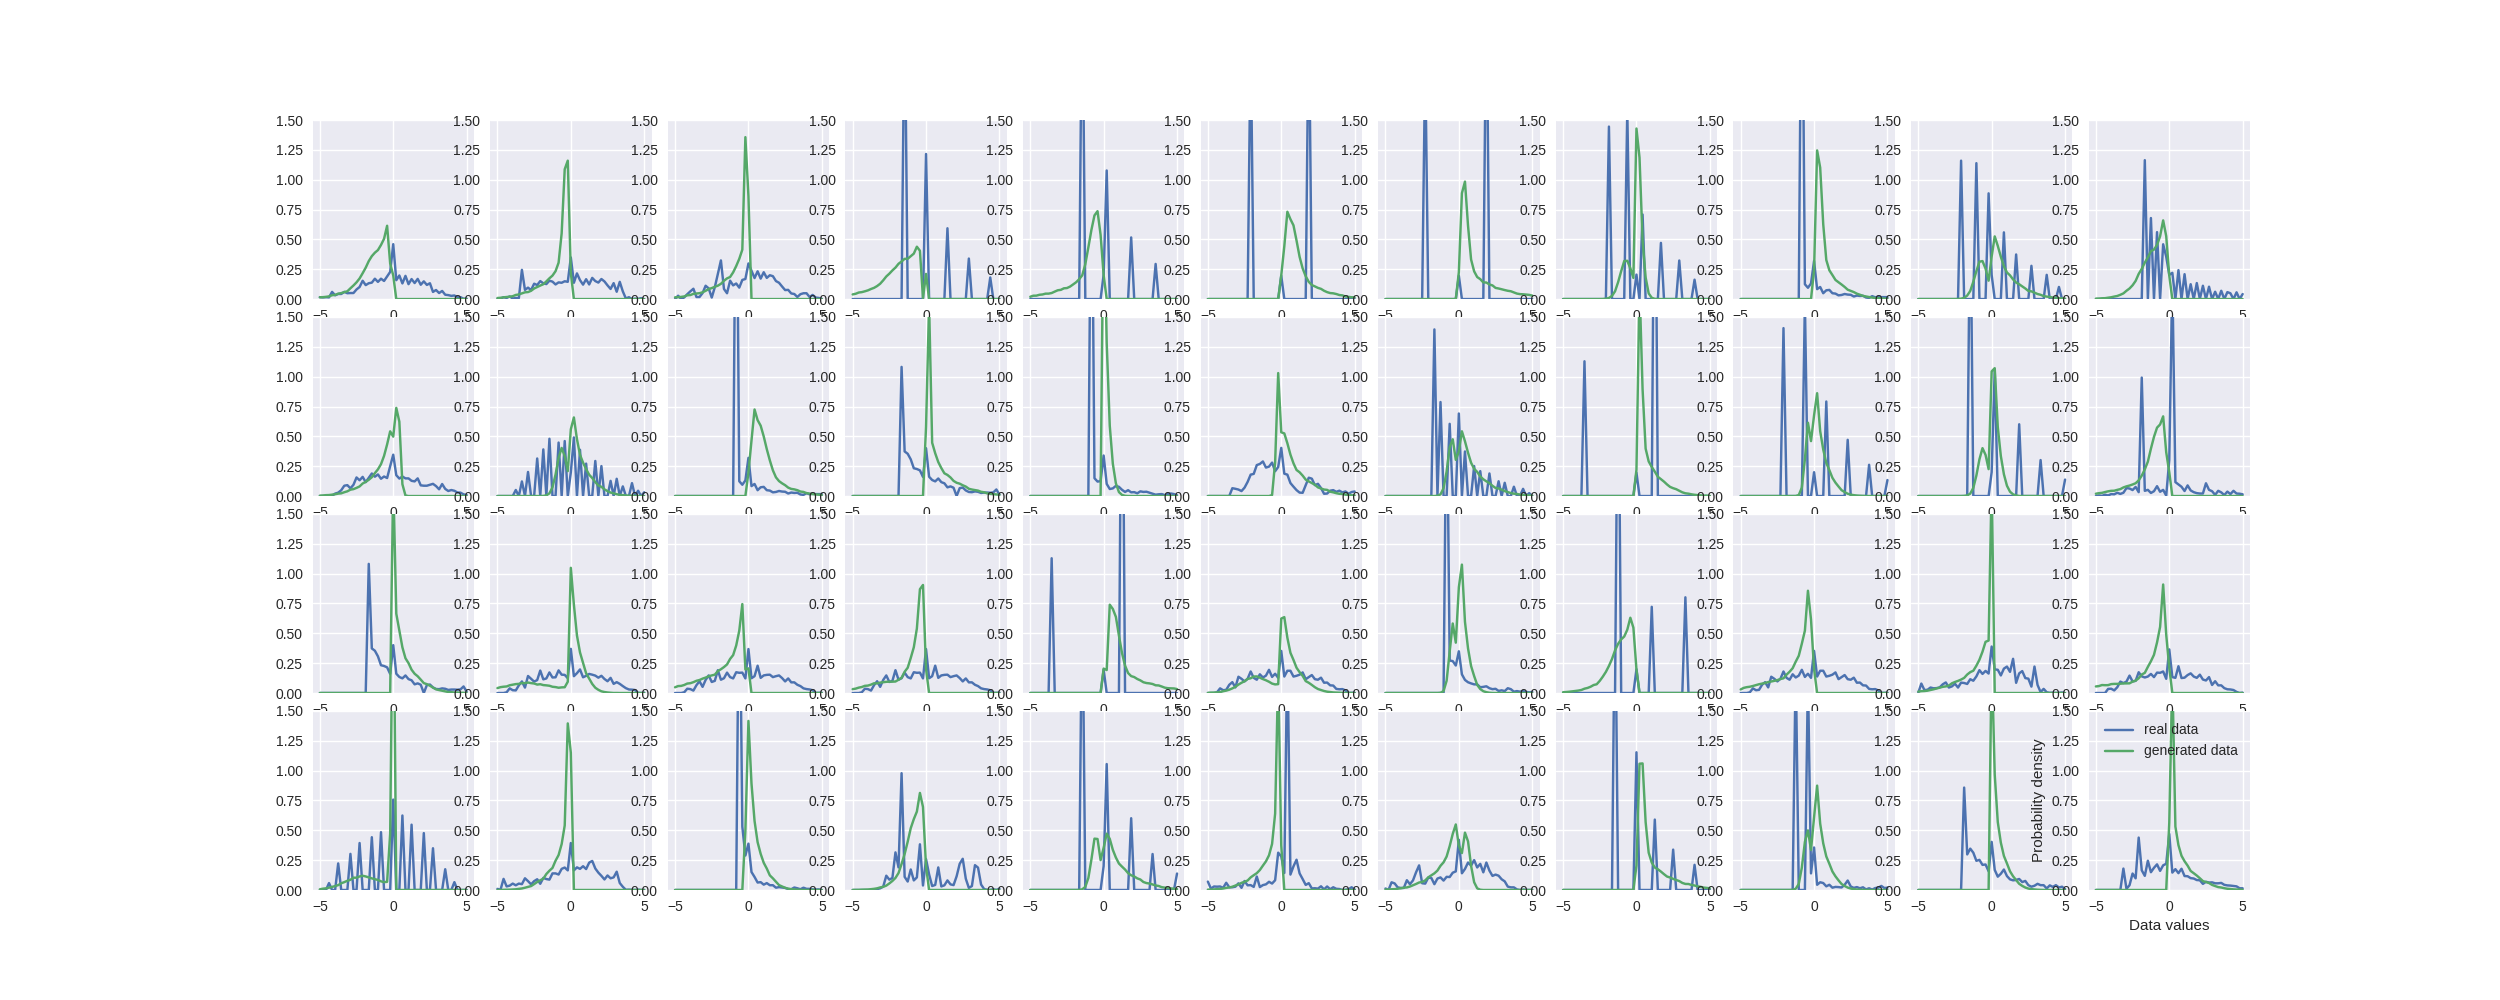

The table this chart was drawn from, first rows:
5.220000000000000000e+02, 6.290000000000000000e+02, 5.570000000000000000e+02, 1.000000000000000000e+00, 1.000000000000000000e+00, 4.024000000000000000e+03, 4.339000000000000000e+03, 2.000000000000000000e+00, 4.410000000000000000e+02, 2.000000000000000000e+00, 4.000000000000000000e+00, 4.100000000000000000e+01, 9.000000000000000000e+00, 4.410000000000000000e+02, 8.000000000000000000e+00, 4.950000000000000000e+02, 3.236000000000000000e+03, 3.000000000000000000e+00, -2.471381900000000000e+07, 1.000000000000000000e+00, 1.000000000000000000e+00, 5.110000000000000000e+02, 8.000000000000000000e+00, 1.910000000000000000e+02
5.220000000000000000e+02, 6.290000000000000000e+02, 5.570000000000000000e+02, 1.000000000000000000e+00, 1.000000000000000000e+00, 4.024000000000000000e+03, 4.339000000000000000e+03, 2.000000000000000000e+00, 4.410000000000000000e+02, 2.000000000000000000e+00, 4.000000000000000000e+00, 4.100000000000000000e+01, 9.000000000000000000e+00, 4.410000000000000000e+02, 8.000000000000000000e+00, 4.950000000000000000e+02, 3.236000000000000000e+03, 3.000000000000000000e+00, -2.471381900000000000e+07, 1.000000000000000000e+00, 1.000000000000000000e+00, 5.110000000000000000e+02, 8.000000000000000000e+00, 1.910000000000000000e+02
5.220000000000000000e+02, 6.290000000000000000e+02, 5.570000000000000000e+02, 1.000000000000000000e+00, 1.000000000000000000e+00, 4.024000000000000000e+03, 4.339000000000000000e+03, 2.000000000000000000e+00, 4.410000000000000000e+02, 2.000000000000000000e+00, 4.000000000000000000e+00, 4.100000000000000000e+01, 9.000000000000000000e+00, 4.410000000000000000e+02, 8.000000000000000000e+00, 4.950000000000000000e+02, 3.236000000000000000e+03, 3.000000000000000000e+00, -2.471381900000000000e+07, 1.000000000000000000e+00, 1.000000000000000000e+00, 5.110000000000000000e+02, 8.000000000000000000e+00, 1.910000000000000000e+02
5.220000000000000000e+02, 6.290000000000000000e+02, 5.570000000000000000e+02, 1.000000000000000000e+00, 1.000000000000000000e+00, 4.024000000000000000e+03, 4.339000000000000000e+03, 2.000000000000000000e+00, 4.410000000000000000e+02, 2.000000000000000000e+00, 4.000000000000000000e+00, 4.100000000000000000e+01, 9.000000000000000000e+00, 4.410000000000000000e+02, 8.000000000000000000e+00, 4.950000000000000000e+02, 3.236000000000000000e+03, 3.000000000000000000e+00, -2.471381900000000000e+07, 1.000000000000000000e+00, 1.000000000000000000e+00, 5.110000000000000000e+02, 8.000000000000000000e+00, 1.910000000000000000e+02
5.220000000000000000e+02, 6.290000000000000000e+02, 5.570000000000000000e+02, 1.000000000000000000e+00, 1.000000000000000000e+00, 4.024000000000000000e+03, 4.339000000000000000e+03, 2.000000000000000000e+00, 4.410000000000000000e+02, 2.000000000000000000e+00, 4.000000000000000000e+00, 4.100000000000000000e+01, 9.000000000000000000e+00, 4.410000000000000000e+02, 8.000000000000000000e+00, 4.950000000000000000e+02, 3.236000000000000000e+03, 3.000000000000000000e+00, -2.471381900000000000e+07, 1.000000000000000000e+00, 1.000000000000000000e+00, 5.110000000000000000e+02, 8.000000000000000000e+00, 1.910000000000000000e+02
5.220000000000000000e+02, 6.290000000000000000e+02, 5.570000000000000000e+02, 1.000000000000000000e+00, 1.000000000000000000e+00, 4.024000000000000000e+03, 4.339000000000000000e+03, 2.000000000000000000e+00, 4.410000000000000000e+02, 2.000000000000000000e+00, 4.000000000000000000e+00, 4.100000000000000000e+01, 9.000000000000000000e+00, 4.410000000000000000e+02, 8.000000000000000000e+00, 4.950000000000000000e+02, 3.236000000000000000e+03, 3.000000000000000000e+00, -2.471381900000000000e+07, 1.000000000000000000e+00, 1.000000000000000000e+00, 5.110000000000000000e+02, 8.000000000000000000e+00, 1.910000000000000000e+02
5.220000000000000000e+02, 6.290000000000000000e+02, 5.570000000000000000e+02, 1.000000000000000000e+00, 1.000000000000000000e+00, 4.024000000000000000e+03, 4.339000000000000000e+03, 2.000000000000000000e+00, 4.410000000000000000e+02, 2.000000000000000000e+00, 4.000000000000000000e+00, 4.100000000000000000e+01, 9.000000000000000000e+00, 4.410000000000000000e+02, 8.000000000000000000e+00, 4.950000000000000000e+02, 3.236000000000000000e+03, 3.000000000000000000e+00, -2.471381900000000000e+07, 1.000000000000000000e+00, 1.000000000000000000e+00, 5.110000000000000000e+02, 8.000000000000000000e+00, 1.910000000000000000e+02
5.220000000000000000e+02, 6.290000000000000000e+02, 5.570000000000000000e+02, 1.000000000000000000e+00, 1.000000000000000000e+00, 4.024000000000000000e+03, 4.339000000000000000e+03, 2.000000000000000000e+00, 4.410000000000000000e+02, 2.000000000000000000e+00, 4.000000000000000000e+00, 4.100000000000000000e+01, 9.000000000000000000e+00, 4.410000000000000000e+02, 8.000000000000000000e+00, 4.950000000000000000e+02, 3.236000000000000000e+03, 3.000000000000000000e+00, -2.471381900000000000e+07, 1.000000000000000000e+00, 1.000000000000000000e+00, 5.110000000000000000e+02, 8.000000000000000000e+00, 1.910000000000000000e+02
5.220000000000000000e+02, 6.290000000000000000e+02, 5.570000000000000000e+02, 1.000000000000000000e+00, 1.000000000000000000e+00, 4.024000000000000000e+03, 4.339000000000000000e+03, 2.000000000000000000e+00, 4.410000000000000000e+02, 2.000000000000000000e+00, 4.000000000000000000e+00, 4.100000000000000000e+01, 9.000000000000000000e+00, 4.410000000000000000e+02, 8.000000000000000000e+00, 4.950000000000000000e+02, 3.236000000000000000e+03, 3.000000000000000000e+00, -2.471381900000000000e+07, 1.000000000000000000e+00, 1.000000000000000000e+00, 5.110000000000000000e+02, 8.000000000000000000e+00, 1.910000000000000000e+02
5.220000000000000000e+02, 6.290000000000000000e+02, 5.570000000000000000e+02, 1.000000000000000000e+00, 1.000000000000000000e+00, 4.024000000000000000e+03, 4.339000000000000000e+03, 2.000000000000000000e+00, 4.410000000000000000e+02, 2.000000000000000000e+00, 4.000000000000000000e+00, 4.100000000000000000e+01, 9.000000000000000000e+00, 4.410000000000000000e+02, 8.000000000000000000e+00, 4.950000000000000000e+02, 3.236000000000000000e+03, 3.000000000000000000e+00, -2.471381900000000000e+07, 1.000000000000000000e+00, 1.000000000000000000e+00, 5.110000000000000000e+02, 8.000000000000000000e+00, 1.910000000000000000e+02
5.220000000000000000e+02, 6.290000000000000000e+02, 5.570000000000000000e+02, 1.000000000000000000e+00, 1.000000000000000000e+00, 4.024000000000000000e+03, 4.339000000000000000e+03, 2.000000000000000000e+00, 4.410000000000000000e+02, 2.000000000000000000e+00, 4.000000000000000000e+00, 4.100000000000000000e+01, 9.000000000000000000e+00, 4.410000000000000000e+02, 8.000000000000000000e+00, 4.950000000000000000e+02, 3.236000000000000000e+03, 3.000000000000000000e+00, -2.471381900000000000e+07, 1.000000000000000000e+00, 1.000000000000000000e+00, 5.110000000000000000e+02, 8.000000000000000000e+00, 1.910000000000000000e+02
5.220000000000000000e+02, 6.290000000000000000e+02, 5.570000000000000000e+02, 1.000000000000000000e+00, 1.000000000000000000e+00, 4.024000000000000000e+03, 4.339000000000000000e+03, 2.000000000000000000e+00, 4.410000000000000000e+02, 2.000000000000000000e+00, 4.000000000000000000e+00, 4.100000000000000000e+01, 9.000000000000000000e+00, 4.410000000000000000e+02, 8.000000000000000000e+00, 4.950000000000000000e+02, 3.236000000000000000e+03, 3.000000000000000000e+00, -2.471381900000000000e+07, 1.000000000000000000e+00, 1.000000000000000000e+00, 5.110000000000000000e+02, 8.000000000000000000e+00, 1.910000000000000000e+02
5.220000000000000000e+02, 6.290000000000000000e+02, 5.570000000000000000e+02, 1.000000000000000000e+00, 1.000000000000000000e+00, 4.024000000000000000e+03, 4.339000000000000000e+03, 2.000000000000000000e+00, 4.410000000000000000e+02, 2.000000000000000000e+00, 4.000000000000000000e+00, 4.100000000000000000e+01, 9.000000000000000000e+00, 4.410000000000000000e+02, 8.000000000000000000e+00, 4.950000000000000000e+02, 3.236000000000000000e+03, 3.000000000000000000e+00, -2.471381900000000000e+07, 1.000000000000000000e+00, 1.000000000000000000e+00, 5.110000000000000000e+02, 8.000000000000000000e+00, 1.910000000000000000e+02
5.220000000000000000e+02, 6.290000000000000000e+02, 5.570000000000000000e+02, 1.000000000000000000e+00, 1.000000000000000000e+00, 4.024000000000000000e+03, 4.339000000000000000e+03, 2.000000000000000000e+00, 4.410000000000000000e+02, 2.000000000000000000e+00, 4.000000000000000000e+00, 4.100000000000000000e+01, 9.000000000000000000e+00, 4.410000000000000000e+02, 8.000000000000000000e+00, 4.950000000000000000e+02, 3.236000000000000000e+03, 3.000000000000000000e+00, -2.471381900000000000e+07, 1.000000000000000000e+00, 1.000000000000000000e+00, 5.110000000000000000e+02, 8.000000000000000000e+00, 1.910000000000000000e+02
5.220000000000000000e+02, 6.290000000000000000e+02, 5.570000000000000000e+02, 1.000000000000000000e+00, 1.000000000000000000e+00, 4.024000000000000000e+03, 4.339000000000000000e+03, 2.000000000000000000e+00, 4.410000000000000000e+02, 2.000000000000000000e+00, 4.000000000000000000e+00, 4.100000000000000000e+01, 9.000000000000000000e+00, 4.410000000000000000e+02, 8.000000000000000000e+00, 4.950000000000000000e+02, 3.236000000000000000e+03, 3.000000000000000000e+00, -2.471381900000000000e+07, 1.000000000000000000e+00, 1.000000000000000000e+00, 5.110000000000000000e+02, 8.000000000000000000e+00, 1.910000000000000000e+02
5.220000000000000000e+02, 6.290000000000000000e+02, 5.570000000000000000e+02, 1.000000000000000000e+00, 1.000000000000000000e+00, 4.024000000000000000e+03, 4.339000000000000000e+03, 2.000000000000000000e+00, 4.410000000000000000e+02, 2.000000000000000000e+00, 4.000000000000000000e+00, 4.100000000000000000e+01, 9.000000000000000000e+00, 4.410000000000000000e+02, 8.000000000000000000e+00, 4.950000000000000000e+02, 3.236000000000000000e+03, 3.000000000000000000e+00, -2.471381900000000000e+07, 1.000000000000000000e+00, 1.000000000000000000e+00, 5.110000000000000000e+02, 8.000000000000000000e+00, 1.910000000000000000e+02
5.220000000000000000e+02, 6.290000000000000000e+02, 5.570000000000000000e+02, 1.000000000000000000e+00, 1.000000000000000000e+00, 4.024000000000000000e+03, 4.339000000000000000e+03, 2.000000000000000000e+00, 4.410000000000000000e+02, 2.000000000000000000e+00, 4.000000000000000000e+00, 4.100000000000000000e+01, 9.000000000000000000e+00, 4.410000000000000000e+02, 8.000000000000000000e+00, 4.950000000000000000e+02, 3.236000000000000000e+03, 3.000000000000000000e+00, -2.471381900000000000e+07, 1.000000000000000000e+00, 1.000000000000000000e+00, 5.110000000000000000e+02, 8.000000000000000000e+00, 1.910000000000000000e+02
5.220000000000000000e+02, 6.290000000000000000e+02, 5.570000000000000000e+02, 1.000000000000000000e+00, 1.000000000000000000e+00, 4.024000000000000000e+03, 4.339000000000000000e+03, 2.000000000000000000e+00, 4.410000000000000000e+02, 2.000000000000000000e+00, 4.000000000000000000e+00, 4.100000000000000000e+01, 9.000000000000000000e+00, 4.410000000000000000e+02, 8.000000000000000000e+00, 4.950000000000000000e+02, 3.236000000000000000e+03, 3.000000000000000000e+00, -2.471381900000000000e+07, 1.000000000000000000e+00, 1.000000000000000000e+00, 5.110000000000000000e+02, 8.000000000000000000e+00, 1.910000000000000000e+02
5.220000000000000000e+02, 6.290000000000000000e+02, 5.570000000000000000e+02, 1.000000000000000000e+00, 1.000000000000000000e+00, 4.024000000000000000e+03, 4.339000000000000000e+03, 2.000000000000000000e+00, 4.410000000000000000e+02, 2.000000000000000000e+00, 4.000000000000000000e+00, 4.100000000000000000e+01, 9.000000000000000000e+00, 4.410000000000000000e+02, 8.000000000000000000e+00, 4.950000000000000000e+02, 3.236000000000000000e+03, 3.000000000000000000e+00, -2.471381900000000000e+07, 1.000000000000000000e+00, 1.000000000000000000e+00, 5.110000000000000000e+02, 8.000000000000000000e+00, 1.910000000000000000e+02
5.220000000000000000e+02, 6.290000000000000000e+02, 5.570000000000000000e+02, 1.000000000000000000e+00, 1.000000000000000000e+00, 4.024000000000000000e+03, 4.339000000000000000e+03, 2.000000000000000000e+00, 4.410000000000000000e+02, 2.000000000000000000e+00, 4.000000000000000000e+00, 4.100000000000000000e+01, 9.000000000000000000e+00, 4.410000000000000000e+02, 8.000000000000000000e+00, 4.950000000000000000e+02, 3.236000000000000000e+03, 3.000000000000000000e+00, -2.471381900000000000e+07, 1.000000000000000000e+00, 1.000000000000000000e+00, 5.110000000000000000e+02, 8.000000000000000000e+00, 1.910000000000000000e+02
5.220000000000000000e+02, 6.290000000000000000e+02, 5.570000000000000000e+02, 1.000000000000000000e+00, 1.000000000000000000e+00, 4.024000000000000000e+03, 4.339000000000000000e+03, 2.000000000000000000e+00, 4.410000000000000000e+02, 2.000000000000000000e+00, 4.000000000000000000e+00, 4.100000000000000000e+01, 9.000000000000000000e+00, 4.410000000000000000e+02, 8.000000000000000000e+00, 4.950000000000000000e+02, 3.236000000000000000e+03, 3.000000000000000000e+00, -2.471381900000000000e+07, 1.000000000000000000e+00, 1.000000000000000000e+00, 5.110000000000000000e+02, 8.000000000000000000e+00, 1.910000000000000000e+02
5.220000000000000000e+02, 6.290000000000000000e+02, 5.570000000000000000e+02, 1.000000000000000000e+00, 1.000000000000000000e+00, 4.024000000000000000e+03, 4.339000000000000000e+03, 2.000000000000000000e+00, 4.410000000000000000e+02, 2.000000000000000000e+00, 4.000000000000000000e+00, 4.100000000000000000e+01, 9.000000000000000000e+00, 4.410000000000000000e+02, 8.000000000000000000e+00, 4.950000000000000000e+02, 3.236000000000000000e+03, 3.000000000000000000e+00, -2.471381900000000000e+07, 1.000000000000000000e+00, 1.000000000000000000e+00, 5.110000000000000000e+02, 8.000000000000000000e+00, 1.910000000000000000e+02
5.220000000000000000e+02, 6.290000000000000000e+02, 5.570000000000000000e+02, 1.000000000000000000e+00, 1.000000000000000000e+00, 4.024000000000000000e+03, 4.339000000000000000e+03, 2.000000000000000000e+00, 4.410000000000000000e+02, 2.000000000000000000e+00, 4.000000000000000000e+00, 4.100000000000000000e+01, 9.000000000000000000e+00, 4.410000000000000000e+02, 8.000000000000000000e+00, 4.950000000000000000e+02, 3.236000000000000000e+03, 3.000000000000000000e+00, -2.471381900000000000e+07, 1.000000000000000000e+00, 1.000000000000000000e+00, 5.110000000000000000e+02, 8.000000000000000000e+00, 1.910000000000000000e+02
5.220000000000000000e+02, 6.290000000000000000e+02, 5.570000000000000000e+02, 1.000000000000000000e+00, 1.000000000000000000e+00, 4.024000000000000000e+03, 4.339000000000000000e+03, 2.000000000000000000e+00, 4.410000000000000000e+02, 2.000000000000000000e+00, 4.000000000000000000e+00, 4.100000000000000000e+01, 9.000000000000000000e+00, 4.410000000000000000e+02, 8.000000000000000000e+00, 4.950000000000000000e+02, 3.236000000000000000e+03, 3.000000000000000000e+00, -2.471381900000000000e+07, 1.000000000000000000e+00, 1.000000000000000000e+00, 5.110000000000000000e+02, 8.000000000000000000e+00, 1.910000000000000000e+02
5.220000000000000000e+02, 6.290000000000000000e+02, 5.570000000000000000e+02, 1.000000000000000000e+00, 1.000000000000000000e+00, 4.024000000000000000e+03, 4.339000000000000000e+03, 2.000000000000000000e+00, 4.410000000000000000e+02, 2.000000000000000000e+00, 4.000000000000000000e+00, 4.100000000000000000e+01, 9.000000000000000000e+00, 4.410000000000000000e+02, 8.000000000000000000e+00, 4.950000000000000000e+02, 3.236000000000000000e+03, 3.000000000000000000e+00, -2.471381900000000000e+07, 1.000000000000000000e+00, 1.000000000000000000e+00, 5.110000000000000000e+02, 8.000000000000000000e+00, 1.910000000000000000e+02
5.220000000000000000e+02, 6.290000000000000000e+02, 5.570000000000000000e+02, 1.000000000000000000e+00, 1.000000000000000000e+00, 4.024000000000000000e+03, 4.339000000000000000e+03, 2.000000000000000000e+00, 4.410000000000000000e+02, 2.000000000000000000e+00, 4.000000000000000000e+00, 4.100000000000000000e+01, 9.000000000000000000e+00, 4.410000000000000000e+02, 8.000000000000000000e+00, 4.950000000000000000e+02, 3.236000000000000000e+03, 3.000000000000000000e+00, -2.471381900000000000e+07, 1.000000000000000000e+00, 1.000000000000000000e+00, 5.110000000000000000e+02, 8.000000000000000000e+00, 1.910000000000000000e+02
5.220000000000000000e+02, 6.290000000000000000e+02, 5.570000000000000000e+02, 1.000000000000000000e+00, 1.000000000000000000e+00, 4.024000000000000000e+03, 4.339000000000000000e+03, 2.000000000000000000e+00, 4.410000000000000000e+02, 2.000000000000000000e+00, 4.000000000000000000e+00, 4.100000000000000000e+01, 9.000000000000000000e+00, 4.410000000000000000e+02, 8.000000000000000000e+00, 4.950000000000000000e+02, 3.236000000000000000e+03, 3.000000000000000000e+00, -2.471381900000000000e+07, 1.000000000000000000e+00, 1.000000000000000000e+00, 5.110000000000000000e+02, 8.000000000000000000e+00, 1.910000000000000000e+02
5.220000000000000000e+02, 6.290000000000000000e+02, 5.570000000000000000e+02, 1.000000000000000000e+00, 1.000000000000000000e+00, 4.024000000000000000e+03, 4.339000000000000000e+03, 2.000000000000000000e+00, 4.410000000000000000e+02, 2.000000000000000000e+00, 4.000000000000000000e+00, 4.100000000000000000e+01, 9.000000000000000000e+00, 4.410000000000000000e+02, 8.000000000000000000e+00, 4.950000000000000000e+02, 3.236000000000000000e+03, 3.000000000000000000e+00, -2.471381900000000000e+07, 1.000000000000000000e+00, 1.000000000000000000e+00, 5.110000000000000000e+02, 8.000000000000000000e+00, 1.910000000000000000e+02
5.220000000000000000e+02, 6.290000000000000000e+02, 5.570000000000000000e+02, 1.000000000000000000e+00, 1.000000000000000000e+00, 4.024000000000000000e+03, 4.339000000000000000e+03, 2.000000000000000000e+00, 4.410000000000000000e+02, 2.000000000000000000e+00, 4.000000000000000000e+00, 4.100000000000000000e+01, 9.000000000000000000e+00, 4.410000000000000000e+02, 8.000000000000000000e+00, 4.950000000000000000e+02, 3.236000000000000000e+03, 3.000000000000000000e+00, -2.471381900000000000e+07, 1.000000000000000000e+00, 1.000000000000000000e+00, 5.110000000000000000e+02, 8.000000000000000000e+00, 1.910000000000000000e+02
5.220000000000000000e+02, 6.290000000000000000e+02, 5.570000000000000000e+02, 1.000000000000000000e+00, 1.000000000000000000e+00, 4.024000000000000000e+03, 4.339000000000000000e+03, 2.000000000000000000e+00, 4.410000000000000000e+02, 2.000000000000000000e+00, 4.000000000000000000e+00, 4.100000000000000000e+01, 9.000000000000000000e+00, 4.410000000000000000e+02, 8.000000000000000000e+00, 4.950000000000000000e+02, 3.236000000000000000e+03, 3.000000000000000000e+00, -2.471381900000000000e+07, 1.000000000000000000e+00, 1.000000000000000000e+00, 5.110000000000000000e+02, 8.000000000000000000e+00, 1.910000000000000000e+02
5.220000000000000000e+02, 6.290000000000000000e+02, 5.570000000000000000e+02, 1.000000000000000000e+00, 1.000000000000000000e+00, 4.024000000000000000e+03, 4.339000000000000000e+03, 2.000000000000000000e+00, 4.410000000000000000e+02, 2.000000000000000000e+00, 4.000000000000000000e+00, 4.100000000000000000e+01, 9.000000000000000000e+00, 4.410000000000000000e+02, 8.000000000000000000e+00, 4.950000000000000000e+02, 3.236000000000000000e+03, 3.000000000000000000e+00, -2.471381900000000000e+07, 1.000000000000000000e+00, 1.000000000000000000e+00, 5.110000000000000000e+02, 8.000000000000000000e+00, 1.910000000000000000e+02
5.220000000000000000e+02, 6.290000000000000000e+02, 5.570000000000000000e+02, 1.000000000000000000e+00, 1.000000000000000000e+00, 4.024000000000000000e+03, 4.339000000000000000e+03, 2.000000000000000000e+00, 4.410000000000000000e+02, 2.000000000000000000e+00, 4.000000000000000000e+00, 4.100000000000000000e+01, 9.000000000000000000e+00, 4.410000000000000000e+02, 8.000000000000000000e+00, 4.950000000000000000e+02, 3.236000000000000000e+03, 3.000000000000000000e+00, -2.471381900000000000e+07, 1.000000000000000000e+00, 1.000000000000000000e+00, 5.110000000000000000e+02, 8.000000000000000000e+00, 1.910000000000000000e+02
5.220000000000000000e+02, 6.290000000000000000e+02, 5.570000000000000000e+02, 1.000000000000000000e+00, 1.000000000000000000e+00, 4.024000000000000000e+03, 4.339000000000000000e+03, 2.000000000000000000e+00, 4.410000000000000000e+02, 2.000000000000000000e+00, 4.000000000000000000e+00, 4.100000000000000000e+01, 9.000000000000000000e+00, 4.410000000000000000e+02, 8.000000000000000000e+00, 4.950000000000000000e+02, 3.236000000000000000e+03, 3.000000000000000000e+00, -2.471381900000000000e+07, 1.000000000000000000e+00, 1.000000000000000000e+00, 5.110000000000000000e+02, 8.000000000000000000e+00, 1.910000000000000000e+02
5.220000000000000000e+02, 6.290000000000000000e+02, 5.570000000000000000e+02, 1.000000000000000000e+00, 1.000000000000000000e+00, 4.024000000000000000e+03, 4.339000000000000000e+03, 2.000000000000000000e+00, 4.410000000000000000e+02, 2.000000000000000000e+00, 4.000000000000000000e+00, 4.100000000000000000e+01, 9.000000000000000000e+00, 4.410000000000000000e+02, 8.000000000000000000e+00, 4.950000000000000000e+02, 3.236000000000000000e+03, 3.000000000000000000e+00, -2.471381900000000000e+07, 1.000000000000000000e+00, 1.000000000000000000e+00, 5.110000000000000000e+02, 8.000000000000000000e+00, 1.910000000000000000e+02
5.220000000000000000e+02, 6.290000000000000000e+02, 5.570000000000000000e+02, 1.000000000000000000e+00, 1.000000000000000000e+00, 4.024000000000000000e+03, 4.339000000000000000e+03, 2.000000000000000000e+00, 4.410000000000000000e+02, 2.000000000000000000e+00, 4.000000000000000000e+00, 4.100000000000000000e+01, 9.000000000000000000e+00, 4.410000000000000000e+02, 8.000000000000000000e+00, 4.950000000000000000e+02, 3.236000000000000000e+03, 3.000000000000000000e+00, -2.471381900000000000e+07, 1.000000000000000000e+00, 1.000000000000000000e+00, 5.110000000000000000e+02, 8.000000000000000000e+00, 1.910000000000000000e+02
5.220000000000000000e+02, 6.290000000000000000e+02, 5.570000000000000000e+02, 1.000000000000000000e+00, 1.000000000000000000e+00, 4.024000000000000000e+03, 4.339000000000000000e+03, 2.000000000000000000e+00, 4.410000000000000000e+02, 2.000000000000000000e+00, 4.000000000000000000e+00, 4.100000000000000000e+01, 9.000000000000000000e+00, 4.410000000000000000e+02, 8.000000000000000000e+00, 4.950000000000000000e+02, 3.236000000000000000e+03, 3.000000000000000000e+00, -2.471381900000000000e+07, 1.000000000000000000e+00, 1.000000000000000000e+00, 5.110000000000000000e+02, 8.000000000000000000e+00, 1.910000000000000000e+02
5.220000000000000000e+02, 6.290000000000000000e+02, 5.570000000000000000e+02, 1.000000000000000000e+00, 1.000000000000000000e+00, 4.024000000000000000e+03, 4.339000000000000000e+03, 2.000000000000000000e+00, 4.410000000000000000e+02, 2.000000000000000000e+00, 4.000000000000000000e+00, 4.100000000000000000e+01, 9.000000000000000000e+00, 4.410000000000000000e+02, 8.000000000000000000e+00, 4.950000000000000000e+02, 3.236000000000000000e+03, 3.000000000000000000e+00, -2.471381900000000000e+07, 1.000000000000000000e+00, 1.000000000000000000e+00, 5.110000000000000000e+02, 8.000000000000000000e+00, 1.910000000000000000e+02
5.220000000000000000e+02, 6.290000000000000000e+02, 5.570000000000000000e+02, 1.000000000000000000e+00, 1.000000000000000000e+00, 4.024000000000000000e+03, 4.339000000000000000e+03, 2.000000000000000000e+00, 4.410000000000000000e+02, 2.000000000000000000e+00, 4.000000000000000000e+00, 4.100000000000000000e+01, 9.000000000000000000e+00, 4.410000000000000000e+02, 8.000000000000000000e+00, 4.950000000000000000e+02, 3.236000000000000000e+03, 3.000000000000000000e+00, -2.471381900000000000e+07, 1.000000000000000000e+00, 1.000000000000000000e+00, 5.110000000000000000e+02, 8.000000000000000000e+00, 1.910000000000000000e+02
5.220000000000000000e+02, 6.290000000000000000e+02, 5.570000000000000000e+02, 1.000000000000000000e+00, 1.000000000000000000e+00, 4.024000000000000000e+03, 4.339000000000000000e+03, 2.000000000000000000e+00, 4.410000000000000000e+02, 2.000000000000000000e+00, 4.000000000000000000e+00, 4.100000000000000000e+01, 9.000000000000000000e+00, 4.410000000000000000e+02, 8.000000000000000000e+00, 4.950000000000000000e+02, 3.236000000000000000e+03, 3.000000000000000000e+00, -2.471381900000000000e+07, 1.000000000000000000e+00, 1.000000000000000000e+00, 5.110000000000000000e+02, 8.000000000000000000e+00, 1.910000000000000000e+02
5.220000000000000000e+02, 6.290000000000000000e+02, 5.570000000000000000e+02, 1.000000000000000000e+00, 1.000000000000000000e+00, 4.024000000000000000e+03, 4.339000000000000000e+03, 2.000000000000000000e+00, 4.410000000000000000e+02, 2.000000000000000000e+00, 4.000000000000000000e+00, 4.100000000000000000e+01, 9.000000000000000000e+00, 4.410000000000000000e+02, 8.000000000000000000e+00, 4.950000000000000000e+02, 3.236000000000000000e+03, 3.000000000000000000e+00, -2.471381900000000000e+07, 1.000000000000000000e+00, 1.000000000000000000e+00, 5.110000000000000000e+02, 8.000000000000000000e+00, 1.910000000000000000e+02
5.220000000000000000e+02, 6.290000000000000000e+02, 5.570000000000000000e+02, 1.000000000000000000e+00, 1.000000000000000000e+00, 4.024000000000000000e+03, 4.339000000000000000e+03, 2.000000000000000000e+00, 4.410000000000000000e+02, 2.000000000000000000e+00, 4.000000000000000000e+00, 4.100000000000000000e+01, 9.000000000000000000e+00, 4.410000000000000000e+02, 8.000000000000000000e+00, 4.950000000000000000e+02, 3.236000000000000000e+03, 3.000000000000000000e+00, -2.471381900000000000e+07, 1.000000000000000000e+00, 1.000000000000000000e+00, 5.110000000000000000e+02, 8.000000000000000000e+00, 1.910000000000000000e+02
5.220000000000000000e+02, 6.290000000000000000e+02, 5.570000000000000000e+02, 1.000000000000000000e+00, 1.000000000000000000e+00, 4.024000000000000000e+03, 4.339000000000000000e+03, 2.000000000000000000e+00, 4.410000000000000000e+02, 2.000000000000000000e+00, 4.000000000000000000e+00, 4.100000000000000000e+01, 9.000000000000000000e+00, 4.410000000000000000e+02, 8.000000000000000000e+00, 4.950000000000000000e+02, 3.236000000000000000e+03, 3.000000000000000000e+00, -2.471381900000000000e+07, 1.000000000000000000e+00, 1.000000000000000000e+00, 5.110000000000000000e+02, 8.000000000000000000e+00, 1.910000000000000000e+02
5.220000000000000000e+02, 6.290000000000000000e+02, 5.570000000000000000e+02, 1.000000000000000000e+00, 1.000000000000000000e+00, 4.024000000000000000e+03, 4.339000000000000000e+03, 2.000000000000000000e+00, 4.410000000000000000e+02, 2.000000000000000000e+00, 4.000000000000000000e+00, 4.100000000000000000e+01, 9.000000000000000000e+00, 4.410000000000000000e+02, 8.000000000000000000e+00, 4.950000000000000000e+02, 3.236000000000000000e+03, 3.000000000000000000e+00, -2.471381900000000000e+07, 1.000000000000000000e+00, 1.000000000000000000e+00, 5.110000000000000000e+02, 8.000000000000000000e+00, 1.910000000000000000e+02
5.220000000000000000e+02, 6.290000000000000000e+02, 5.570000000000000000e+02, 1.000000000000000000e+00, 1.000000000000000000e+00, 4.024000000000000000e+03, 4.339000000000000000e+03, 2.000000000000000000e+00, 4.410000000000000000e+02, 2.000000000000000000e+00, 4.000000000000000000e+00, 4.100000000000000000e+01, 9.000000000000000000e+00, 4.410000000000000000e+02, 8.000000000000000000e+00, 4.950000000000000000e+02, 3.236000000000000000e+03, 3.000000000000000000e+00, -2.471381900000000000e+07, 1.000000000000000000e+00, 1.000000000000000000e+00, 5.110000000000000000e+02, 8.000000000000000000e+00, 1.910000000000000000e+02
5.220000000000000000e+02, 6.290000000000000000e+02, 5.570000000000000000e+02, 1.000000000000000000e+00, 1.000000000000000000e+00, 4.024000000000000000e+03, 4.339000000000000000e+03, 2.000000000000000000e+00, 4.410000000000000000e+02, 2.000000000000000000e+00, 4.000000000000000000e+00, 4.100000000000000000e+01, 9.000000000000000000e+00, 4.410000000000000000e+02, 8.000000000000000000e+00, 4.950000000000000000e+02, 3.236000000000000000e+03, 3.000000000000000000e+00, -2.471381900000000000e+07, 1.000000000000000000e+00, 1.000000000000000000e+00, 5.110000000000000000e+02, 8.000000000000000000e+00, 1.910000000000000000e+02
5.220000000000000000e+02, 6.290000000000000000e+02, 5.570000000000000000e+02, 1.000000000000000000e+00, 1.000000000000000000e+00, 4.024000000000000000e+03, 4.339000000000000000e+03, 2.000000000000000000e+00, 4.410000000000000000e+02, 2.000000000000000000e+00, 4.000000000000000000e+00, 4.100000000000000000e+01, 9.000000000000000000e+00, 4.410000000000000000e+02, 8.000000000000000000e+00, 4.950000000000000000e+02, 3.236000000000000000e+03, 3.000000000000000000e+00, -2.471381900000000000e+07, 1.000000000000000000e+00, 1.000000000000000000e+00, 5.110000000000000000e+02, 8.000000000000000000e+00, 1.910000000000000000e+02
5.220000000000000000e+02, 6.290000000000000000e+02, 5.570000000000000000e+02, 1.000000000000000000e+00, 1.000000000000000000e+00, 4.024000000000000000e+03, 4.339000000000000000e+03, 2.000000000000000000e+00, 4.410000000000000000e+02, 2.000000000000000000e+00, 4.000000000000000000e+00, 4.100000000000000000e+01, 9.000000000000000000e+00, 4.410000000000000000e+02, 8.000000000000000000e+00, 4.950000000000000000e+02, 3.236000000000000000e+03, 3.000000000000000000e+00, -2.471381900000000000e+07, 1.000000000000000000e+00, 1.000000000000000000e+00, 5.110000000000000000e+02, 8.000000000000000000e+00, 1.910000000000000000e+02
5.220000000000000000e+02, 6.290000000000000000e+02, 5.570000000000000000e+02, 1.000000000000000000e+00, 1.000000000000000000e+00, 4.024000000000000000e+03, 4.339000000000000000e+03, 2.000000000000000000e+00, 4.410000000000000000e+02, 2.000000000000000000e+00, 4.000000000000000000e+00, 4.100000000000000000e+01, 9.000000000000000000e+00, 4.410000000000000000e+02, 8.000000000000000000e+00, 4.950000000000000000e+02, 3.236000000000000000e+03, 3.000000000000000000e+00, -2.471381900000000000e+07, 1.000000000000000000e+00, 1.000000000000000000e+00, 5.110000000000000000e+02, 8.000000000000000000e+00, 1.910000000000000000e+02
5.220000000000000000e+02, 6.290000000000000000e+02, 5.570000000000000000e+02, 1.000000000000000000e+00, 1.000000000000000000e+00, 4.024000000000000000e+03, 4.339000000000000000e+03, 2.000000000000000000e+00, 4.410000000000000000e+02, 2.000000000000000000e+00, 4.000000000000000000e+00, 4.100000000000000000e+01, 9.000000000000000000e+00, 4.410000000000000000e+02, 8.000000000000000000e+00, 4.950000000000000000e+02, 3.236000000000000000e+03, 3.000000000000000000e+00, -2.471381900000000000e+07, 1.000000000000000000e+00, 1.000000000000000000e+00, 5.110000000000000000e+02, 8.000000000000000000e+00, 1.910000000000000000e+02
5.220000000000000000e+02, 6.290000000000000000e+02, 5.570000000000000000e+02, 1.000000000000000000e+00, 1.000000000000000000e+00, 4.024000000000000000e+03, 4.339000000000000000e+03, 2.000000000000000000e+00, 4.410000000000000000e+02, 2.000000000000000000e+00, 4.000000000000000000e+00, 4.100000000000000000e+01, 9.000000000000000000e+00, 4.410000000000000000e+02, 8.000000000000000000e+00, 4.950000000000000000e+02, 3.236000000000000000e+03, 3.000000000000000000e+00, -2.471381900000000000e+07, 1.000000000000000000e+00, 1.000000000000000000e+00, 5.110000000000000000e+02, 8.000000000000000000e+00, 1.910000000000000000e+02
5.220000000000000000e+02, 6.290000000000000000e+02, 5.570000000000000000e+02, 1.000000000000000000e+00, 1.000000000000000000e+00, 4.024000000000000000e+03, 4.339000000000000000e+03, 2.000000000000000000e+00, 4.410000000000000000e+02, 2.000000000000000000e+00, 4.000000000000000000e+00, 4.100000000000000000e+01, 9.000000000000000000e+00, 4.410000000000000000e+02, 8.000000000000000000e+00, 4.950000000000000000e+02, 3.236000000000000000e+03, 3.000000000000000000e+00, -2.471381900000000000e+07, 1.000000000000000000e+00, 1.000000000000000000e+00, 5.110000000000000000e+02, 8.000000000000000000e+00, 1.910000000000000000e+02
5.220000000000000000e+02, 6.290000000000000000e+02, 5.570000000000000000e+02, 1.000000000000000000e+00, 1.000000000000000000e+00, 4.024000000000000000e+03, 4.339000000000000000e+03, 2.000000000000000000e+00, 4.410000000000000000e+02, 2.000000000000000000e+00, 4.000000000000000000e+00, 4.100000000000000000e+01, 9.000000000000000000e+00, 4.410000000000000000e+02, 8.000000000000000000e+00, 4.950000000000000000e+02, 3.236000000000000000e+03, 3.000000000000000000e+00, -2.471381900000000000e+07, 1.000000000000000000e+00, 1.000000000000000000e+00, 5.110000000000000000e+02, 8.000000000000000000e+00, 1.910000000000000000e+02
5.220000000000000000e+02, 6.290000000000000000e+02, 5.570000000000000000e+02, 1.000000000000000000e+00, 1.000000000000000000e+00, 4.024000000000000000e+03, 4.339000000000000000e+03, 2.000000000000000000e+00, 4.410000000000000000e+02, 2.000000000000000000e+00, 4.000000000000000000e+00, 4.100000000000000000e+01, 9.000000000000000000e+00, 4.410000000000000000e+02, 8.000000000000000000e+00, 4.950000000000000000e+02, 3.236000000000000000e+03, 3.000000000000000000e+00, -2.471381900000000000e+07, 1.000000000000000000e+00, 1.000000000000000000e+00, 5.110000000000000000e+02, 8.000000000000000000e+00, 1.910000000000000000e+02
5.220000000000000000e+02, 6.290000000000000000e+02, 5.570000000000000000e+02, 1.000000000000000000e+00, 1.000000000000000000e+00, 4.024000000000000000e+03, 4.339000000000000000e+03, 2.000000000000000000e+00, 4.410000000000000000e+02, 2.000000000000000000e+00, 4.000000000000000000e+00, 4.100000000000000000e+01, 9.000000000000000000e+00, 4.410000000000000000e+02, 8.000000000000000000e+00, 4.950000000000000000e+02, 3.236000000000000000e+03, 3.000000000000000000e+00, -2.471381900000000000e+07, 1.000000000000000000e+00, 1.000000000000000000e+00, 5.110000000000000000e+02, 8.000000000000000000e+00, 1.910000000000000000e+02
5.220000000000000000e+02, 6.290000000000000000e+02, 5.570000000000000000e+02, 1.000000000000000000e+00, 1.000000000000000000e+00, 4.024000000000000000e+03, 4.339000000000000000e+03, 2.000000000000000000e+00, 4.410000000000000000e+02, 2.000000000000000000e+00, 4.000000000000000000e+00, 4.100000000000000000e+01, 9.000000000000000000e+00, 4.410000000000000000e+02, 8.000000000000000000e+00, 4.950000000000000000e+02, 3.236000000000000000e+03, 3.000000000000000000e+00, -2.471381900000000000e+07, 1.000000000000000000e+00, 1.000000000000000000e+00, 5.110000000000000000e+02, 8.000000000000000000e+00, 1.910000000000000000e+02
5.220000000000000000e+02, 6.290000000000000000e+02, 5.570000000000000000e+02, 1.000000000000000000e+00, 1.000000000000000000e+00, 4.024000000000000000e+03, 4.339000000000000000e+03, 2.000000000000000000e+00, 4.410000000000000000e+02, 2.000000000000000000e+00, 4.000000000000000000e+00, 4.100000000000000000e+01, 9.000000000000000000e+00, 4.410000000000000000e+02, 8.000000000000000000e+00, 4.950000000000000000e+02, 3.236000000000000000e+03, 3.000000000000000000e+00, -2.471381900000000000e+07, 1.000000000000000000e+00, 1.000000000000000000e+00, 5.110000000000000000e+02, 8.000000000000000000e+00, 1.910000000000000000e+02
5.220000000000000000e+02, 6.290000000000000000e+02, 5.570000000000000000e+02, 1.000000000000000000e+00, 1.000000000000000000e+00, 4.024000000000000000e+03, 4.339000000000000000e+03, 2.000000000000000000e+00, 4.410000000000000000e+02, 2.000000000000000000e+00, 4.000000000000000000e+00, 4.100000000000000000e+01, 9.000000000000000000e+00, 4.410000000000000000e+02, 8.000000000000000000e+00, 4.950000000000000000e+02, 3.236000000000000000e+03, 3.000000000000000000e+00, -2.471381900000000000e+07, 1.000000000000000000e+00, 1.000000000000000000e+00, 5.110000000000000000e+02, 8.000000000000000000e+00, 1.910000000000000000e+02
5.220000000000000000e+02, 6.290000000000000000e+02, 5.570000000000000000e+02, 1.000000000000000000e+00, 1.000000000000000000e+00, 4.024000000000000000e+03, 4.339000000000000000e+03, 2.000000000000000000e+00, 4.410000000000000000e+02, 2.000000000000000000e+00, 4.000000000000000000e+00, 4.100000000000000000e+01, 9.000000000000000000e+00, 4.410000000000000000e+02, 8.000000000000000000e+00, 4.950000000000000000e+02, 3.236000000000000000e+03, 3.000000000000000000e+00, -2.471381900000000000e+07, 1.000000000000000000e+00, 1.000000000000000000e+00, 5.110000000000000000e+02, 8.000000000000000000e+00, 1.910000000000000000e+02
5.220000000000000000e+02, 6.290000000000000000e+02, 5.570000000000000000e+02, 1.000000000000000000e+00, 1.000000000000000000e+00, 4.024000000000000000e+03, 4.339000000000000000e+03, 2.000000000000000000e+00, 4.410000000000000000e+02, 2.000000000000000000e+00, 4.000000000000000000e+00, 4.100000000000000000e+01, 9.000000000000000000e+00, 4.410000000000000000e+02, 8.000000000000000000e+00, 4.950000000000000000e+02, 3.236000000000000000e+03, 3.000000000000000000e+00, -2.471381900000000000e+07, 1.000000000000000000e+00, 1.000000000000000000e+00, 5.110000000000000000e+02, 8.000000000000000000e+00, 1.910000000000000000e+02
5.220000000000000000e+02, 6.290000000000000000e+02, 5.570000000000000000e+02, 1.000000000000000000e+00, 1.000000000000000000e+00, 4.024000000000000000e+03, 4.339000000000000000e+03, 2.000000000000000000e+00, 4.410000000000000000e+02, 2.000000000000000000e+00, 4.000000000000000000e+00, 4.100000000000000000e+01, 9.000000000000000000e+00, 4.410000000000000000e+02, 8.000000000000000000e+00, 4.950000000000000000e+02, 3.236000000000000000e+03, 3.000000000000000000e+00, -2.471381900000000000e+07, 1.000000000000000000e+00, 1.000000000000000000e+00, 5.110000000000000000e+02, 8.000000000000000000e+00, 1.910000000000000000e+02
5.220000000000000000e+02, 6.290000000000000000e+02, 5.570000000000000000e+02, 1.000000000000000000e+00, 1.000000000000000000e+00, 4.024000000000000000e+03, 4.339000000000000000e+03, 2.000000000000000000e+00, 4.410000000000000000e+02, 2.000000000000000000e+00, 4.000000000000000000e+00, 4.100000000000000000e+01, 9.000000000000000000e+00, 4.410000000000000000e+02, 8.000000000000000000e+00, 4.950000000000000000e+02, 3.236000000000000000e+03, 3.000000000000000000e+00, -2.471381900000000000e+07, 1.000000000000000000e+00, 1.000000000000000000e+00, 5.110000000000000000e+02, 8.000000000000000000e+00, 1.910000000000000000e+02
... 39 more rows
